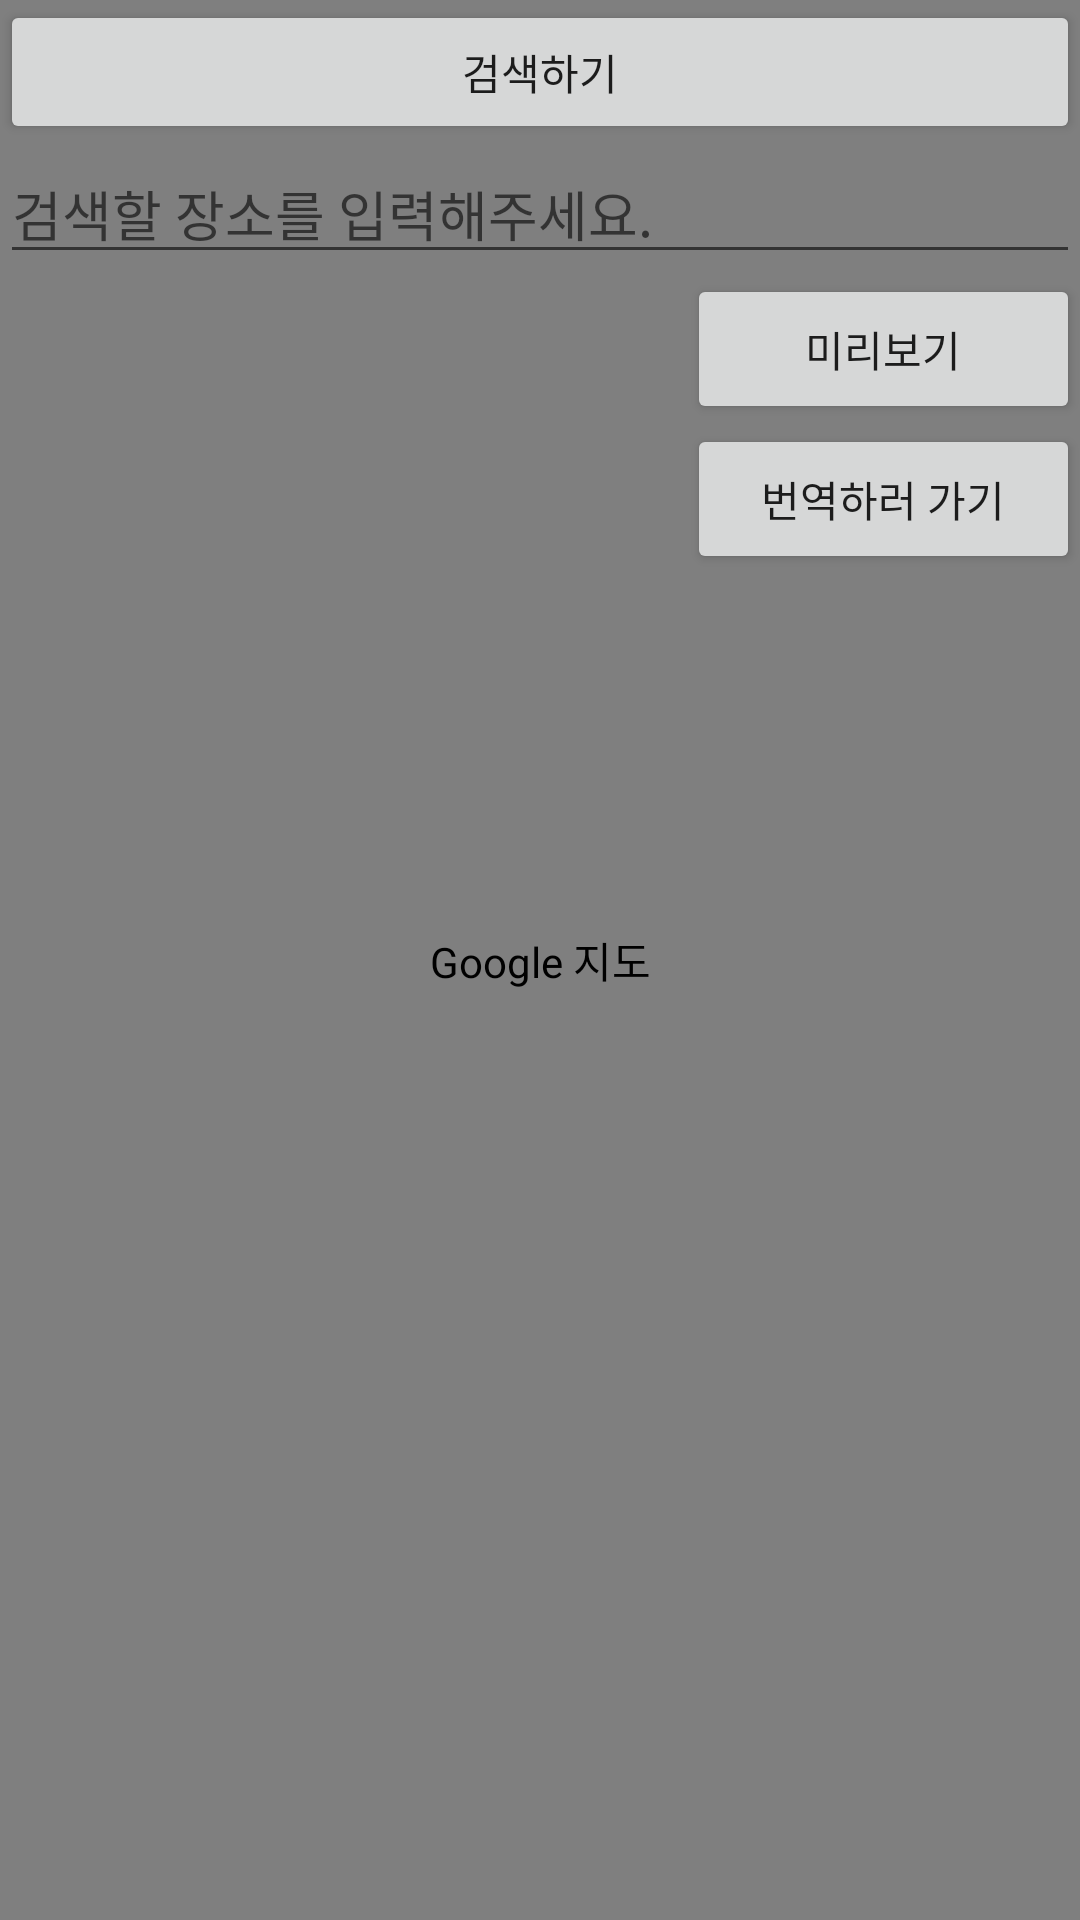

This screen was rendered from an Android layout file. Write that file and the resources it references.
<!-- AndroidManifest.xml: application theme Theme.GoogleMaps -->
<!-- res/layout/activity_maps.xml -->
<?xml version="1.0" encoding="utf-8"?>
<RelativeLayout xmlns:android="http://schemas.android.com/apk/res/android"
    xmlns:tools="http://schemas.android.com/tools"
    android:layout_width="match_parent"
    android:layout_height="match_parent"
    android:visibility="visible"
    tools:context=".MainActivity">





    
    <com.google.android.gms.maps.MapView
        android:id="@+id/mapView"
        android:layout_width="match_parent"
        android:layout_height="match_parent"
        android:contentDescription="@string/map_description" />


    <WebView
        android:id="@+id/webStreetView"
        android:layout_width="match_parent"
        android:layout_height="253dp"
        android:layout_alignParentBottom="true"
        android:src="@android:color/transparent"
        android:visibility="gone">

    </WebView>
    

    <LinearLayout
        android:layout_width="match_parent"
        android:layout_height="match_parent"
        android:orientation="vertical">

        <Button
            android:id="@+id/searchButton"
            android:layout_width="match_parent"
            android:layout_height="wrap_content"
            android:text="검색하기" />

        <EditText
            android:id="@+id/searchField"
            android:layout_width="match_parent"
            android:layout_height="wrap_content"
            android:hint="검색할 장소를 입력해주세요." />

        <Button
            android:id="@+id/web_streetViewButton"
            android:layout_width="131dp"
            android:layout_height="50dp"
            android:layout_gravity="right"
            android:text="미리보기" />

        <Button
            android:id="@+id/image_streetViewButton"
            android:layout_width="131dp"
            android:layout_height="50dp"
            android:layout_gravity="right"
            android:text="번역하러 가기" />

        <Button
            android:id="@+id/transformButton"
            android:layout_width="131dp"
            android:layout_height="69dp"
            android:background="#00CC22"
            android:visibility="invisible" />

    </LinearLayout>

</RelativeLayout>
<!-- resources referenced by this layout -->
<resources>
  <string name="map_description">Google 지도</string>
  <style name="Theme.GoogleMaps" parent="Theme.AppCompat.Light.DarkActionBar">
          
          
      </style>
</resources>
